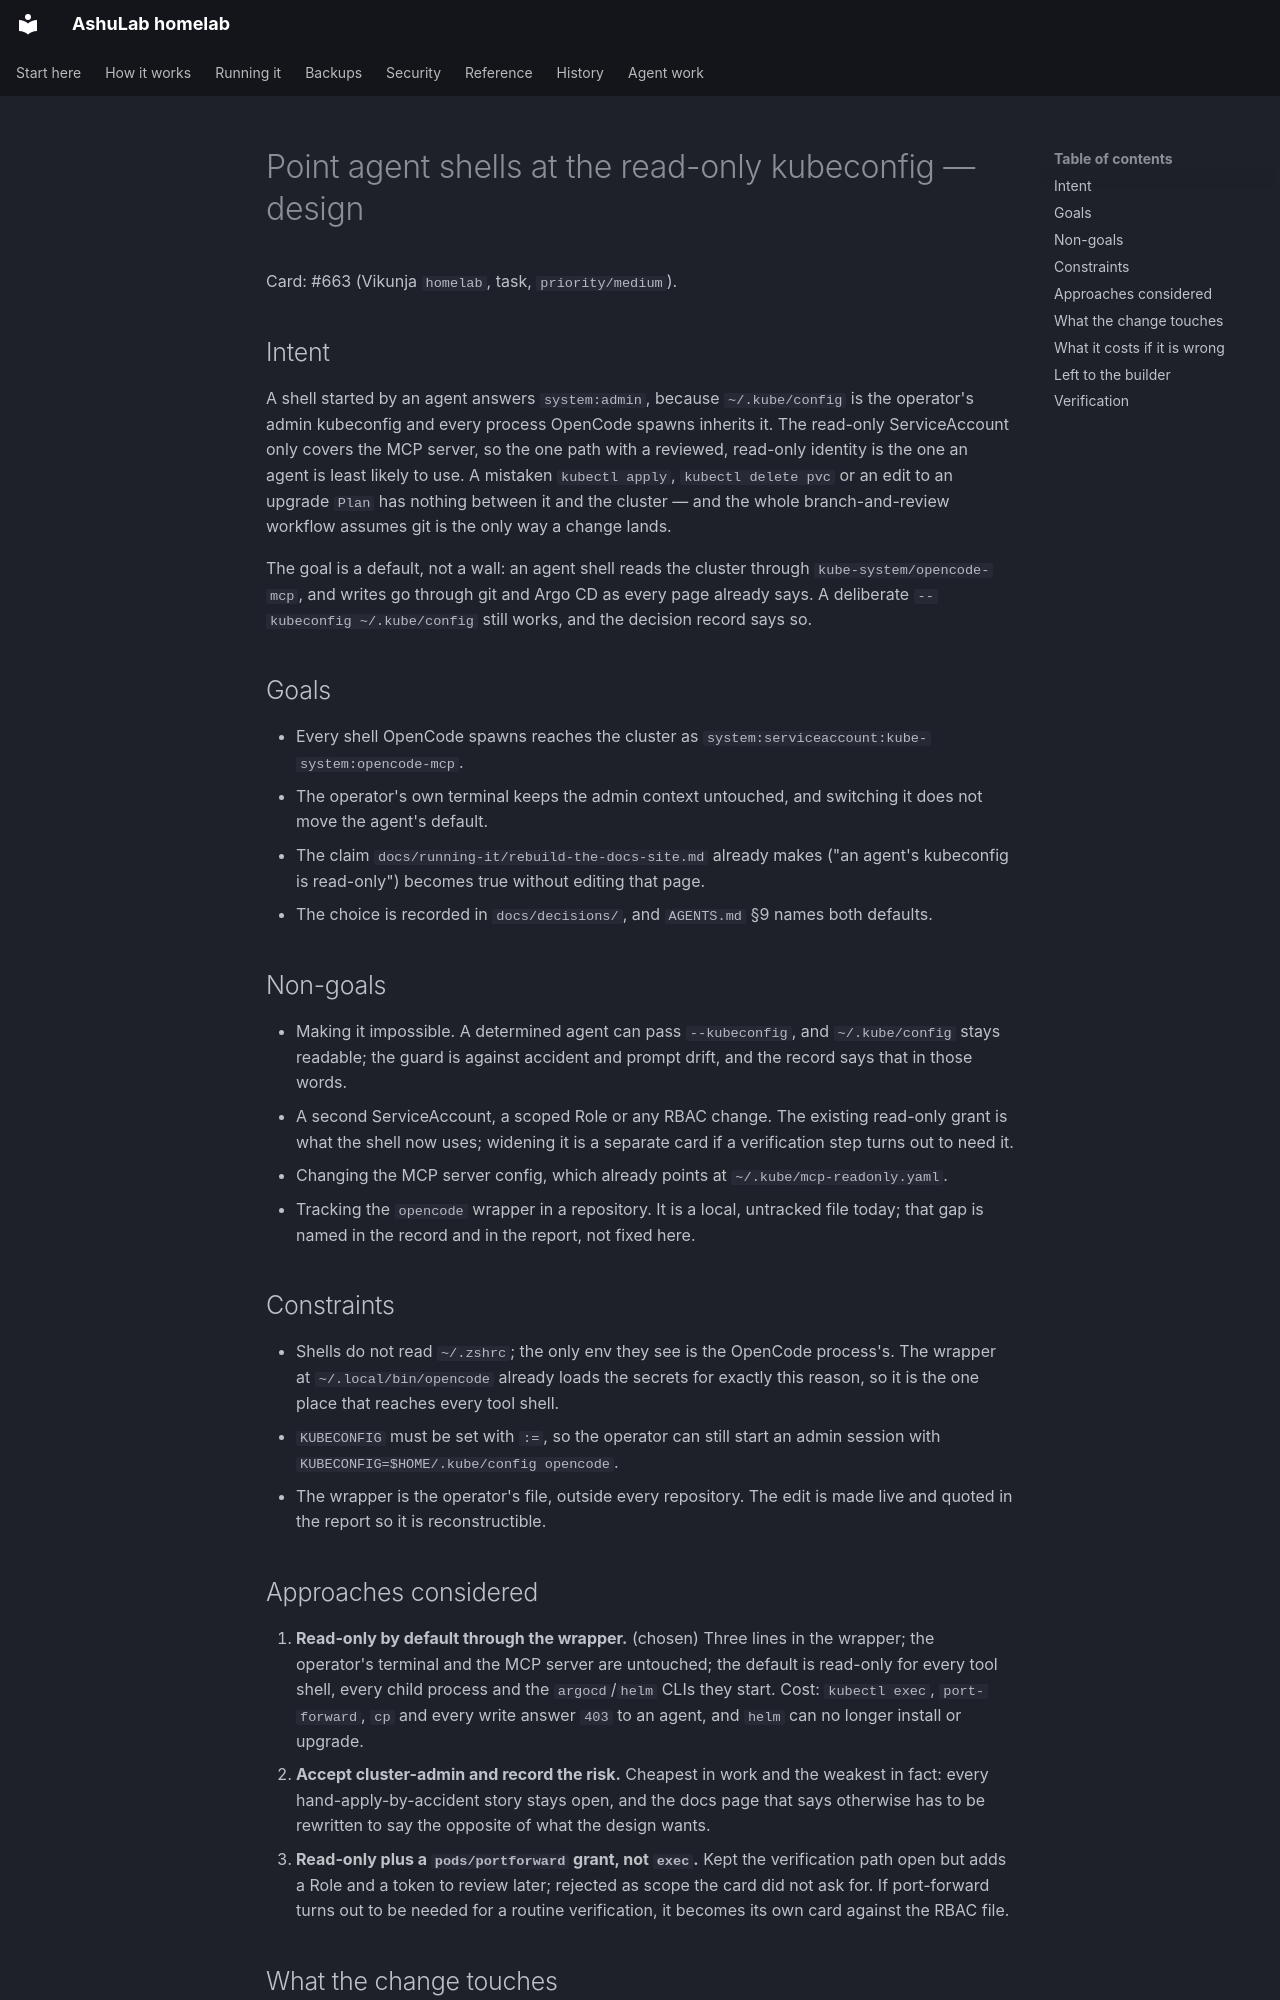

repository: vyrtualsynthese/homelab · page: superpowers/specs/2026-11-23-agent-shells-read-only-design/index.html · generator: mkdocs

# Point agent shells at the read-only kubeconfig — design

Card: #663 (Vikunja `homelab`, task, `priority/medium`).

## Intent

A shell started by an agent answers `system:admin`, because `~/.kube/config` is the operator's admin
kubeconfig and every process OpenCode spawns inherits it. The read-only ServiceAccount only covers the
MCP server, so the one path with a reviewed, read-only identity is the one an agent is least likely to
use. A mistaken `kubectl apply`, `kubectl delete pvc` or an edit to an upgrade `Plan` has nothing
between it and the cluster — and the whole branch-and-review workflow assumes git is the only way a
change lands.

The goal is a default, not a wall: an agent shell reads the cluster through
`kube-system/opencode-mcp`, and writes go through git and Argo CD as every page already says. A
deliberate `--kubeconfig ~/.kube/config` still works, and the decision record says so.

## Goals

- Every shell OpenCode spawns reaches the cluster as `system:serviceaccount:kube-system:opencode-mcp`.
- The operator's own terminal keeps the admin context untouched, and switching it does not move the
  agent's default.
- The claim `docs/running-it/rebuild-the-docs-site.md` already makes ("an agent's kubeconfig is
  read-only") becomes true without editing that page.
- The choice is recorded in `docs/decisions/`, and `AGENTS.md` §9 names both defaults.

## Non-goals

- Making it impossible. A determined agent can pass `--kubeconfig`, and `~/.kube/config` stays
  readable; the guard is against accident and prompt drift, and the record says that in those words.
- A second ServiceAccount, a scoped Role or any RBAC change. The existing read-only grant is what the
  shell now uses; widening it is a separate card if a verification step turns out to need it.
- Changing the MCP server config, which already points at `~/.kube/mcp-readonly.yaml`.
- Tracking the `opencode` wrapper in a repository. It is a local, untracked file today; that gap is
  named in the record and in the report, not fixed here.

## Constraints

- Shells do not read `~/.zshrc`; the only env they see is the OpenCode process's. The wrapper at
  `~/.local/bin/opencode` already loads the secrets for exactly this reason, so it is the one place
  that reaches every tool shell.
- `KUBECONFIG` must be set with `:=`, so the operator can still start an admin session with
  `KUBECONFIG=$HOME/.kube/config opencode`.
- The wrapper is the operator's file, outside every repository. The edit is made live and quoted in
  the report so it is reconstructible.
